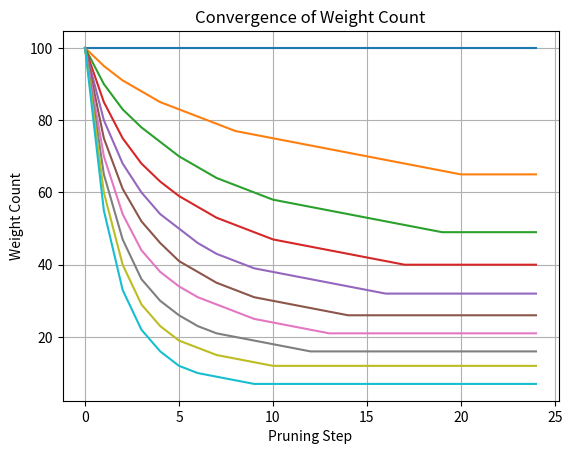

This figure's Python source:
from matplotlib import pyplot as plt

c0 = 100
median = 0.5

ptd = {}
def pruning_treshold(t, sf):
    if (t,sf) in ptd.keys():
        return ptd[(t,sf)]
    else:
        pt = median * (sf ** sparcity(t, sf))
        ptd[(t,sf)] = pt
        return pt
    
sd = {}
def sparcity(t, sf):
    if (t,sf) in sd.keys():
        return sd[(t,sf)]
    else:
        s = weight_count(0, sf) / weight_count(t, sf)
        sd[(t,sf)] = s
        return s

wcd = {}
def weight_count(t, sf):
    if t == 0:
        return c0
    elif (t,sf) in wcd.keys():
        return wcd[(t,sf)]
    else:
        wc = weight_count(t-1, sf) - int(weight_count(t-1, sf) * pruning_treshold(t-1, sf))
        wcd[(t,sf)] = wc
        return wc

values = [[weight_count(t, sfp/100) for sfp in range(0,100,10)] for t in range(0,25) ]

fig, ax = plt.subplots()
ax.plot(values)

ax.set(xlabel='Pruning Step', ylabel='Weight Count',
       title='Convergence of Weight Count')
ax.grid()

#fig.savefig("test.png")
plt.show()